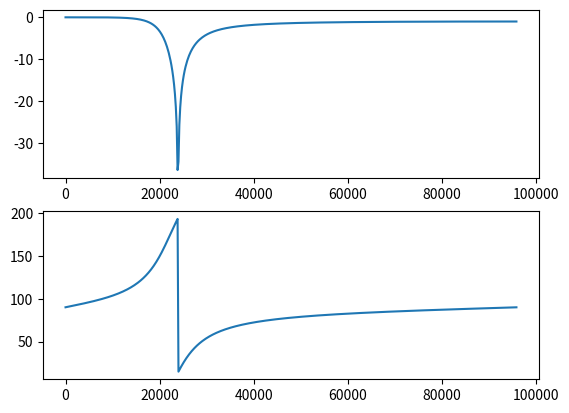

Recreate this plot in Python.
import numpy as np
import scipy.signal as signal
import matplotlib.pyplot as plt
import math

class AudioFilter:
    def __init__(self,a,b,sample_size):
        self.a=a
        self.b=b
        self.sample_size = sample_size
        self.bfrIn = np.zeros(len(b))
        #self.bfrOut = np.zeros(len(a))

    def apply(self, sample):
        out = 0
        for cnt in range(len(self.bfrIn)-1,0,-1):
            self.bfrIn[cnt] = self.bfrIn[cnt-1]
        self.bfrIn[0] = sample

        for c in range(1, len(self.bfrIn)):
            self.bfrIn[0] -= self.a[c]*self.bfrIn[c]/(2**(self.sample_size))
        for c in range(len(self.bfrIn)):
            out = out + self.b[c]*self.bfrIn[c]/(2**(self.sample_size)) # - self.a[c]*self.bfrOut[c]/(2**(self.sample_size-1))
        out = int(out)
        #for cnt in range(len(self.bfrOut)-1,0,-1):
        #    self.bfrOut[cnt] = self.bfrOut[cnt-1]
        #self.bfrOut[0] = out
        return out

def get_phase_increments(f_sampling=48000,oversampling=2,bitres=32):
    notes = range(128)
    fs=f_sampling*oversampling
    phaseincs=[]
    f_synths = []
    for note in notes:
        notefreq = math.pow(2.,(note-64)/12.)*440.
        phaseinc = notefreq/fs*((1 << bitres))
        f_synth = int(phaseinc)*fs/((1 << bitres))
        f_synths.append(f_synth)
        if (phaseinc > (1 << (bitres-1))):
            print("note {} unavailable".format(note))
        else:
            phaseincs.append(int(phaseinc))
            #print("{},{}, {}, {}".format(note, notefreq, int(phaseinc),f_synth))
            #print("{},".format(int(phaseinc)))
    return phaseincs, f_synths

def get_sine_table():
    bitres = 16
    nvals = 256
    sinetable=[]
    for c in range(nvals):
        print("{},".format(int(math.cos(c/nvals*math.pi*2)*((1 << (bitres-1)) - 1))))
        sinetable.append(int(math.cos(c/nvals*math.pi*2)*((1 << (bitres-1)) - 1)))
    return sinetable

class SawtoothAdditive:
    def __init__(self):
        self.currentPhase = 0
        self.sinetable = get_sine_table()

    def getSine(self,phaseinc):
        self.currentPhase += phaseinc
        idx1 = int((self.currentPhase >> 24) & 0xFF)
        idx2 = (idx1 + 1) & 0xFF
        idxrem = (self.currentPhase >> 8) & 0xFFFF
        v1 = self.sinetable[idx1]
        v2 = self.sinetable[idx2]
        sineval =v1 + (int((v2-v1)*idxrem)/(1 << 16))

        self.currentPhase += phaseinc
        self.currentPhase &= 0xFFFFFFFF
        return sineval

def design_and_plot_oversampling_lowpass_cheby(do_plot=False,to_integer=True,rs=20,oversampling=2,fc=None):
    ftype = 'lowpass'
    fs = 48000
    if fc is None:
        fc = fs/2
    order = 2
    sample_size = 16
    f0 = fc/(fs*oversampling)*2.
    bd, ad = signal.cheby2(order,rs, f0, analog=False, btype=ftype, output='ba')

    bvals = np.array(bd * ((1 << (sample_size-1)) - 1)).astype(int)
    avals = np.array(ad*((1 << (sample_size-1)) -1)).astype(int)
    if do_plot is True:
        print("B coefficients: {}".format(bvals))
        print("A coefficients: {}".format(avals))

        wz, hz = signal.freqz(bd, ad)

        freqs = wz*(fs*oversampling)/2./np.pi
        plt.subplot(2,1,1)
        plt.plot(freqs,20.*np.log10(abs(hz)))
        #plt.axis([20,(fs*oversampling)/2,-60,0])
        #plt.xscale("log")
        plt.subplot(2,1,2)
        plt.plot(freqs,np.unwrap(np.arctan2(np.real(hz),np.imag(hz)))*180./np.pi)
        #plt.xscale("log")
        plt.show()
    if to_integer is True:
        return avals,bvals
    else:
        return ad,bd

def design_and_plot_oversampling_lowpass_butter(do_plot=False,to_integer=True,oversampling=2,fc=None):
    ftype = 'lowpass'
    fs = 48000
    if fc is None:
        fc = fs/2
    order = 2
    sample_size = 16

    f0 = fc/(fs*oversampling)*2.
    bd, ad = signal.butter(order, f0, analog=False, btype=ftype, output='ba')

    bvals = np.array(bd * ((1 << (sample_size-1)) - 1)).astype(int)
    avals = np.array(ad*((1 << (sample_size-1)) -1)).astype(int)
    if do_plot is True:
        print("B coefficients: {}".format(bvals))
        print("A coefficients: {}".format(avals))

        wz, hz = signal.freqz(bd, ad)

        freqs = wz*(fs*oversampling)/2./np.pi
        plt.subplot(2,1,1)
        plt.plot(freqs,20.*np.log10(abs(hz)))
        plt.axis([20,(fs*oversampling)/2,-60,0])
        #plt.xscale("log")
        plt.subplot(2,1,2)
        plt.plot(freqs,np.unwrap(np.arctan2(np.real(hz),np.imag(hz)))*180./np.pi)
        #plt.xscale("log")
        plt.show()
    if to_integer is True:
        return avals,bvals
    else:
        return ad, bd

def design_and_plot_oversampling_lowpass_fir(do_plot=False, to_integer=True, oversampling=2,fc=None):
    firsize = 4
    firwidth = 0.1
    fs=48000
    sample_size = 16
    bd = signal.firwin(firsize, fc / oversampling, firwidth)
    ad = np.zeros(firsize)
    bvals = np.array(bd*((1 << (sample_size))-1)).astype(int)
    avals = np.zeros(firsize)

    if do_plot is True:
        print("B coefficients: {}".format(bvals))
        print("A coefficients: {}".format(avals))

        wz, hz = signal.freqz(bd)

        freqs = wz*(fs*oversampling)/2./np.pi
        plt.subplot(2,1,1)
        plt.plot(freqs,20.*np.log10(abs(hz)))
        plt.axis([20,(fs*oversampling)/2,-60,0])
        #plt.xscale("log")
        plt.subplot(2,1,2)
        plt.plot(freqs,np.unwrap(np.arctan2(np.real(hz),np.imag(hz)))*180./np.pi)
        #plt.xscale("log")
        plt.show()
    if to_integer is True:
        return avals,bvals
    else:
        return ad,bd

def get_square(current_phase,sample_size=16):
    if ((current_phase & 0x80000000) != 0):
        waveformval = (1 << (sample_size - 1))
    else:
        waveformval = -(1 << (sample_size - 1))
    return waveformval

def get_saw(current_phase):
    waveformval = ((current_phase >> 16) & 0xFFFF) - 0x7FFF
    return waveformval

def antialiasing_filter():
    notenr=126
    phaseincr_bitsize=32
    sample_size=16
    oversampling=4
    sample_rate = 48000
    n_waveforms=32
    phaseincs = get_phase_increments(sample_rate, oversampling=oversampling, bitres=phaseincr_bitsize)
    nplots = n_waveforms*int((1 << phaseincr_bitsize) /  phaseincs[notenr - 1])

    a_vals, b_vals = design_and_plot_oversampling_lowpass_fir(True,True,oversampling)

    oversampling_filter = AudioFilter(a_vals, b_vals, sample_size)
    waveform_raw = []
    waveform_filt = []
    current_phase = 0
    for c in range(nplots):
        phase_bkp = current_phase
        #current_phase += (phaseincs[notenr-1] & 0xFFFFFFFF)
        #waveformval = get_saw(current_phase)
        #waveform_raw.append(waveformval)
        #waveform_filt.append(oversampling_filter.apply(waveformval))
        os_buffer_raw = []
        os_buffer_filt = []
        for i in range(oversampling):
            current_phase += (phaseincs[notenr - 1] & 0xFFFFFFFF)
            waveformval = get_saw(current_phase)
            waveform_raw.append(waveformval)
        current_phase = phase_bkp
        for i in range(oversampling):
            current_phase += (phaseincs[notenr - 1] & 0xFFFFFFFF)
            waveformval = get_saw(current_phase)
            waveform_filt.append(oversampling_filter.apply(waveformval))

    downsampled_raw=[]
    downsampled_filtered=[]
    for q in range(int(len(waveform_raw)/oversampling)):
        downsampled_raw.append(np.average(waveform_raw[q*oversampling:(q+1)*oversampling]))
        downsampled_filtered.append(np.average(waveform_filt[q*oversampling:(q+1)*oversampling]))

    #downsampled_raw = waveform_raw[::oversampling]
    #downsampled_filtered = waveform_filt[::oversampling]

    plt.subplot(2,1,1)
    plt.plot(waveform_raw,"r")
    plt.plot(waveform_filt,"b")
    plt.subplot(2,1,2)
    plt.plot(downsampled_raw,"r")
    plt.plot(downsampled_filtered,"b")
    plt.show()


def design_oversampling_comb_lp_filter(rs=3,oversampling=4,fs=48000):
    for c in range(oversampling-1):
        f_cutoff = (np.tan((fs/2*(c+1))/((oversampling*fs)/2.))*oversampling*fs/2.)/np.sqrt(2)
        print("Chebychev filter @{}Hz, attenuation:{}dB".format(int(f_cutoff),rs))
        design_and_plot_oversampling_lowpass_cheby(True, oversampling=oversampling, rs=rs, fc=f_cutoff)
    print("Butterworth filter @12000Hz")
    design_and_plot_oversampling_lowpass_butter(True, oversampling=oversampling, fc=12000)


if __name__ == "__main__":
    notenr = 128
    sample_rate=48000
    oversampling = 4
    phaseincr_bitsize=32
    rs=3
    #design_oversampling_comb_lp_filter(rs,oversampling,sample_rate)
    design_and_plot_oversampling_lowpass_cheby(True,oversampling=4,rs=1,fc=17333.18)  #first antialiasing filter
    #design_and_plot_oversampling_lowpass_cheby(True, oversampling=4, rs=3, fc=37084.24) #second antialiasing filter
    #design_and_plot_oversampling_lowpass_cheby(True, oversampling=4, rs=3, fc=63238) # third antialiasing filter
    #design_and_plot_oversampling_lowpass_butter(True,oversampling=1,fc=6000)



